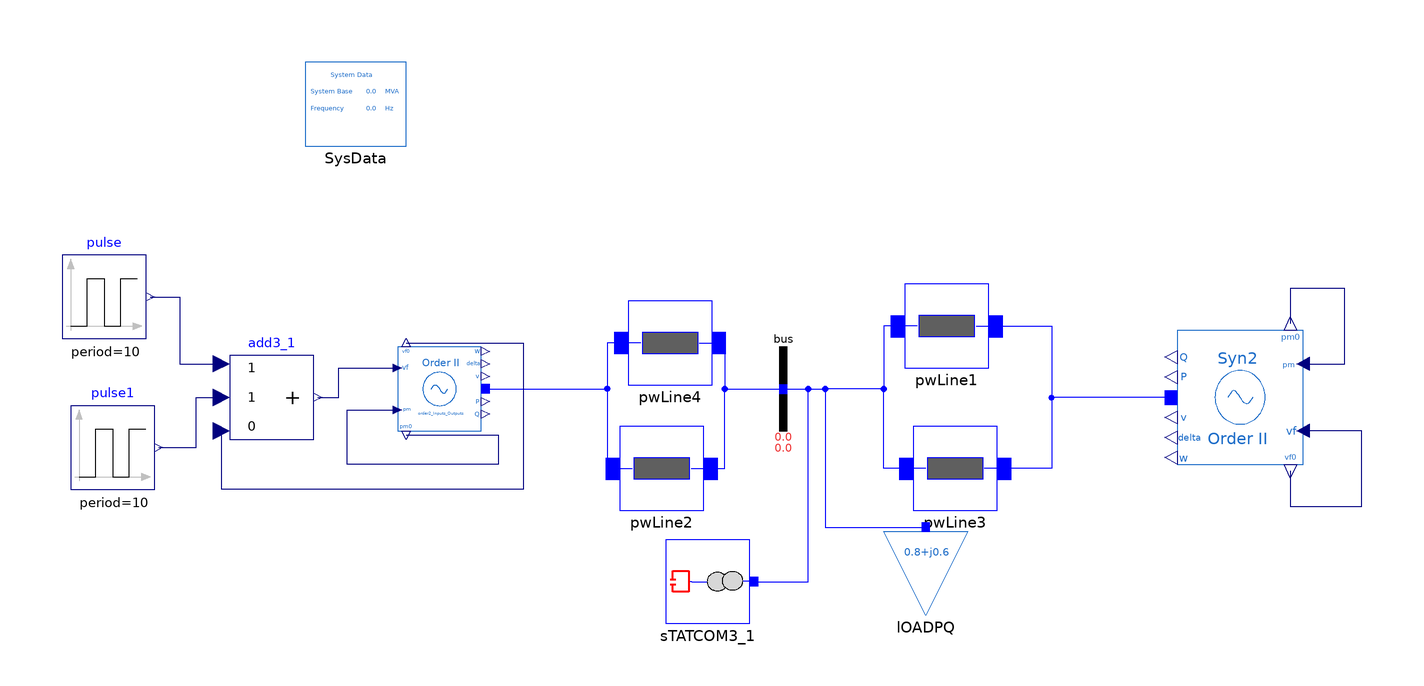

The Modelica model whose source follows is shown above as a component diagram (icons at their Placement, wires along their Line points).

model StatcomCode_Test
  import PowerSystems = iPSL;

  PowerSystems.Electrical.Branches.PwLine pwLine4(
    B=0.001/2,
    G=0,
    R=0.01,
    X=0.1) annotation (Placement(visible=true, transformation(
        origin={-13,13},
        extent={{-10.0,-10.0},{10.0,10.0}},
        rotation=0)));
  PowerSystems.Electrical.Branches.PwLine pwLine2(
    B=0.001/2,
    G=0,
    R=0.01,
    X=0.1) annotation (Placement(visible=true, transformation(
        origin={-15,-17},
        extent={{-10.0,-10.0},{10.0,10.0}},
        rotation=0)));
  PowerSystems.Electrical.Machines.PSAT.SecondOrder.Order2 Syn2(
    D=1,
    Sn=370,
    V_0=1.027606413803688,
    angle_0=0.036282466109908,
    P_0=0.800000000076548,
    Q_0=0.500000000133379,
    V_b=400,
    Vn=200,
    ra=0.001,
    xd1=0.302,
    M=10)                  annotation (Placement(transformation(
        extent={{-15,-16},{15,16}},
        rotation=180,
        origin={123,0})));
  PowerSystems.Electrical.Branches.PwLine pwLine1(
    B=0.001/2,
    G=0,
    R=0.01,
    X=0.1) annotation (Placement(visible=true, transformation(
        origin={53,17},
        extent={{-10.0,-10.0},{10.0,10.0}},
        rotation=0)));
  PowerSystems.Electrical.Branches.PwLine pwLine3(
    B=0.001/2,
    G=0,
    R=0.01,
    X=0.1) annotation (Placement(visible=true, transformation(
        origin={55,-17},
        extent={{-10.0,-10.0},{10.0,10.0}},
        rotation=0)));
  PowerSystems.Electrical.Machines.PSAT.SecondOrder.Order2
    order2_Inputs_Outputs(
    Sn=370,
    D=5,
    P_0=0.004219210312137,
    Q_0=-0.001421467052118,
    V_b=400,
    V_0=1,
    angle_0=0,
    Vn=400,
    ra=0.001,
    xd1=0.302,
    M=10)
    annotation (Placement(transformation(extent={{-78,-8},{-58,12}})));
  Modelica.Blocks.Sources.Pulse pulse(
    period=10,
    startTime=4.2,
    amplitude=0.045,
    width=58,
    nperiod=-1,
    offset=0.999885177318814)
    annotation (Placement(transformation(extent={{-158,14},{-138,34}})));
  Modelica.Blocks.Sources.Pulse pulse1(
    period=10,
    amplitude=-0.045,
    width=42,
    startTime=0,
    nperiod=-1)
    annotation (Placement(transformation(extent={{-156,-22},{-136,-2}})));
  Modelica.Blocks.Math.Add3 add3_1(
    k3=0,
    k1=1,
    k2=1)
    annotation (Placement(transformation(extent={{-118,-10},{-98,10}})));
  PowerSystems.Electrical.Controls.PSAT.FACTS.STATCOM.STATCOM sTATCOM3_1(
    V_0=1,
    angle_0=-0.000213067852480)
    annotation (Placement(transformation(extent={{-14,-54},{6,-34}})));
  PowerSystems.Electrical.Buses.Bus bus
    annotation (Placement(transformation(extent={{4,-8},{24,12}})));
  PowerSystems.Electrical.Loads.PSAT.LOADPQ_variation lOADPQ(
    P2=0,
    P3=0,
    t1=7,
    t3=8,
    t4=30,
    Q3=+0.42,
    Q2=0.1,
    t2=7.001,
    P_0=0.8,
    Q_0=0.6)  annotation (Placement(transformation(extent={{38,-52},{58,-32}})));
  inner PowerSystems.Electrical.SystemBase SysData
    annotation (Placement(transformation(extent={{-100,60},{-76,80}})));
equation
  connect(pwLine1.n, pwLine3.n) annotation (Line(
      points={{60,17},{78,17},{78,-17},{62,-17}},
      color={0,0,255},
      smooth=Smooth.None));

  connect(bus.p, lOADPQ.p) annotation (Line(
      points={{14,2},{24,2},{24,-31},{48,-31}},
      color={0,0,255},
      smooth=Smooth.None));
  connect(sTATCOM3_1.p, lOADPQ.p) annotation (Line(
      points={{7,-44},{20,-44},{20,2},{24,2},{24,-31},{48,-31}},
      color={0,0,255},
      smooth=Smooth.None));
  connect(pwLine3.p, lOADPQ.p) annotation (Line(
      points={{48,-17},{38,-17},{38,2},{24,2},{24,-31},{48,-31}},
      color={0,0,255},
      smooth=Smooth.None));
  connect(pwLine1.p, lOADPQ.p) annotation (Line(
      points={{46,17},{38,17},{38,2},{24,2},{24,-31},{48,-31}},
      color={0,0,255},
      smooth=Smooth.None));
  connect(Syn2.p, pwLine3.n) annotation (Line(
      points={{106.5,-0.079424},{78,-0.079424},{78,-17},{62,-17}},
      color={0,0,255},
      smooth=Smooth.None));
  connect(pwLine2.n, bus.p) annotation (Line(
      points={{-8,-17},{0,-17},{0,2},{14,2}},
      color={0,0,255},
      smooth=Smooth.None));
  connect(pwLine4.n, bus.p) annotation (Line(
      points={{-6,13},{0,13},{0,2},{14,2}},
      color={0,0,255},
      smooth=Smooth.None));
  connect(pwLine4.p, pwLine2.p) annotation (Line(
      points={{-20,13},{-28,13},{-28,-17},{-22,-17}},
      color={0,0,255},
      smooth=Smooth.None));
  connect(order2_Inputs_Outputs.p, pwLine2.p) annotation (Line(
      points={{-57,2.04964},{-28,2.04964},{-28,-17},{-22,-17}},
      color={0,0,255},
      smooth=Smooth.None));
  connect(add3_1.y, order2_Inputs_Outputs.vf) annotation (Line(
      points={{-97,0},{-92,0},{-92,7},{-78,7}},
      color={0,0,127},
      smooth=Smooth.None));
  connect(order2_Inputs_Outputs.vf0, add3_1.u3) annotation (Line(
      points={{-76,13},{-48,13},{-48,-22},{-120,-22},{-120,-8}},
      color={0,0,127},
      smooth=Smooth.None));
  connect(pulse1.y, add3_1.u2) annotation (Line(
      points={{-135,-12},{-126,-12},{-126,0},{-120,0}},
      color={0,0,127},
      smooth=Smooth.None));
  connect(pulse.y, add3_1.u1) annotation (Line(
      points={{-137,24},{-130,24},{-130,8},{-120,8}},
      color={0,0,127},
      smooth=Smooth.None));
  connect(order2_Inputs_Outputs.pm0, order2_Inputs_Outputs.pm) annotation (Line(
      points={{-76,-9},{-54,-9},{-54,-16},{-90,-16},{-90,-3},{-78,-3}},
      color={0,0,127},
      smooth=Smooth.None));
  connect(Syn2.pm, Syn2.pm0) annotation (Line(points={{138,8},{148,8},{148,26},{135,26},
          {135,17.6}}, color={0,0,127}));
  connect(Syn2.vf0, Syn2.vf) annotation (Line(points={{135,-17.6},{135,-26},{
          152,-26},{152,-8},{138,-8}},
                              color={0,0,127}));
  annotation (Diagram(coordinateSystem(preserveAspectRatio=false,extent={{-160,-100},
            {160,100}})),                      Icon(coordinateSystem(extent={{-160,
            -100},{160,100}})),
    Documentation(info="<html>
<table cellspacing=\"2\" cellpadding=\"1\" border=\"1\"><tr>
<td><p>Reference</p></td>
<td><p>KTH own Model, PSAT Manual 2.1.8</p></td>
</tr>
<tr>
<td><p>Last update</p></td>
<td><p>29/09/2015</p></td>
</tr>
<tr>
<td><p>Author</p></td>
<td><p>MAA Murad, SmarTS Lab, KTH Royal Institute of Technology</p></td>
</tr>
<tr>
<td><p>Contact</p></td>
<td><p><a href=\"mailto:luigiv@kth.se\">luigiv@kth.se</a></p></td>
</tr>
</table>
<p><br><span style=\"font-family: MS Shell Dlg 2;\">&LT;iPSL: iTesla Power System Library&GT;</span></p>
<p><span style=\"font-family: MS Shell Dlg 2;\">Copyright 2015 RTE (France), AIA (Spain), KTH (Sweden) and DTU (Denmark)</span></p>
<ul>
<li><span style=\"font-family: MS Shell Dlg 2;\">RTE: http://www.rte-france.com/ </span></li>
<li><span style=\"font-family: MS Shell Dlg 2;\">AIA: http://www.aia.es/en/energy/</span></li>
<li><span style=\"font-family: MS Shell Dlg 2;\">KTH: https://www.kth.se/en</span></li>
<li><span style=\"font-family: MS Shell Dlg 2;\">DTU:http://www.dtu.dk/english</span></li>
</ul>
<p><span style=\"font-family: MS Shell Dlg 2;\">The authors can be contacted by email: info at itesla-ipsl dot org</span></p>
<p><span style=\"font-family: MS Shell Dlg 2;\">This package is part of the iTesla Power System Library (&QUOT;iPSL&QUOT;) .</span></p>
<p><span style=\"font-family: MS Shell Dlg 2;\">The iPSL is free software: you can redistribute it and/or modify it under the terms of the GNU Lesser General Public License as published by the Free Software Foundation, either version 3 of the License, or (at your option) any later version.</span></p>
<p><span style=\"font-family: MS Shell Dlg 2;\">The iPSL is distributed in the hope that it will be useful, but WITHOUT ANY WARRANTY; without even the implied warranty of MERCHANTABILITY or FITNESS FOR A PARTICULAR PURPOSE. See the GNU Lesser General Public License for more details.</span></p>
<p><span style=\"font-family: MS Shell Dlg 2;\">You should have received a copy of the GNU Lesser General Public License along with the iPSL. If not, see &LT;http://www.gnu.org/licenses/&GT;.</span></p>
</html>"));
end StatcomCode_Test;